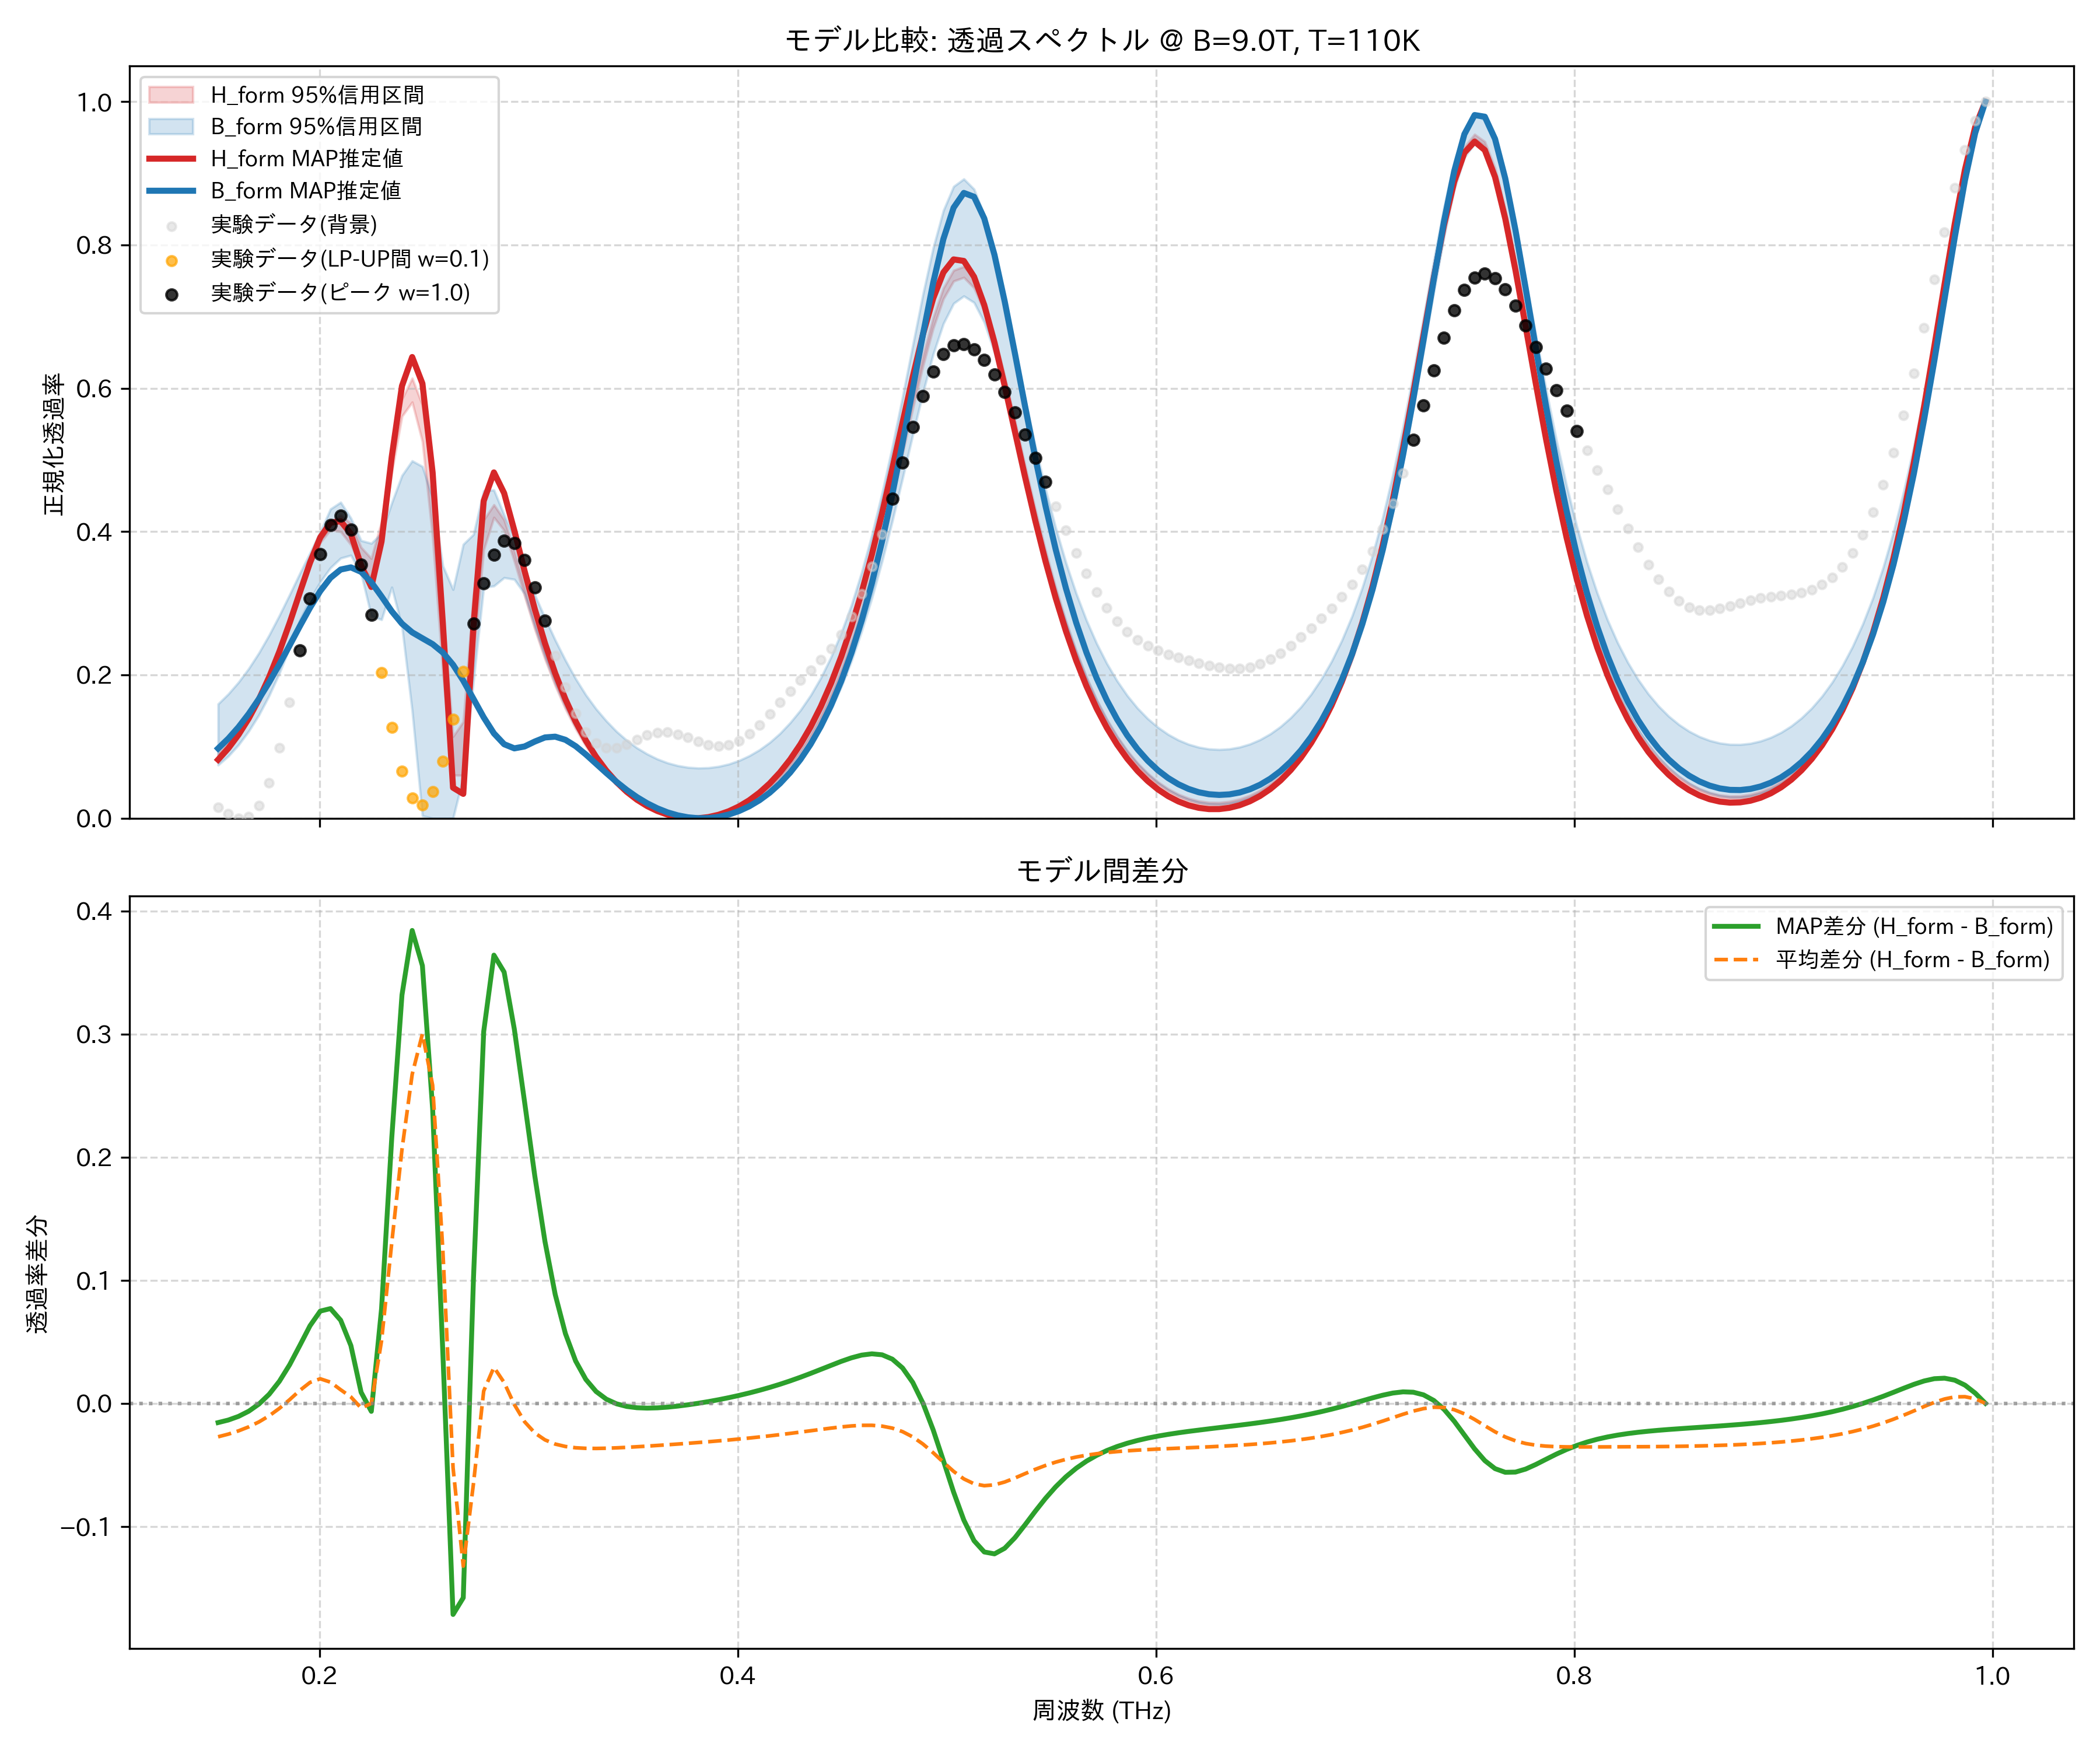

Values plotted in this chart, from the file beside it:
frequency_thz, H_form_mean, H_form_map, H_form_lower_95, H_form_upper_95, B_form_mean, B_form_map, B_form_lower_95, B_form_upper_95, observed_normalized
0.1514, 0.08801, 0.08168, 0.08635, 0.09037, 0.1152, 0.09737, 0.07424, 0.1594, 0.01552
0.1563, 0.1036, 0.09749, 0.1019, 0.106, 0.1287, 0.1111, 0.0866, 0.1734, 0.00607
0.1612, 0.1224, 0.1166, 0.1207, 0.1249, 0.1448, 0.1272, 0.1023, 0.1898, 0.0
0.1661, 0.1448, 0.1393, 0.143, 0.1472, 0.1639, 0.1457, 0.1215, 0.2088, 0.002302
0.171, 0.171, 0.166, 0.1691, 0.1735, 0.1861, 0.1666, 0.1442, 0.2308, 0.01773
0.1759, 0.2014, 0.197, 0.1992, 0.2038, 0.2116, 0.1897, 0.1712, 0.2556, 0.04953
0.1808, 0.236, 0.2326, 0.2335, 0.2388, 0.2402, 0.2148, 0.2024, 0.2829, 0.09842
0.1856, 0.2745, 0.2724, 0.2715, 0.2779, 0.2716, 0.2411, 0.2381, 0.3119, 0.162
0.1905, 0.3153, 0.3149, 0.3117, 0.3192, 0.3049, 0.2679, 0.2766, 0.3416, 0.2343
0.1954, 0.3552, 0.3568, 0.3513, 0.3603, 0.3383, 0.2938, 0.3054, 0.3701, 0.3066
0.2003, 0.3886, 0.3919, 0.3845, 0.3938, 0.3687, 0.317, 0.3296, 0.3993, 0.3685
0.2052, 0.4087, 0.4124, 0.4025, 0.4143, 0.3915, 0.3354, 0.3495, 0.4314, 0.4095
0.2101, 0.4118, 0.4145, 0.3999, 0.4227, 0.4008, 0.347, 0.3629, 0.4409, 0.422
0.2149, 0.3972, 0.3969, 0.3816, 0.4114, 0.392, 0.35, 0.3669, 0.4188, 0.4026
0.2198, 0.3652, 0.3527, 0.3512, 0.378, 0.369, 0.3438, 0.3414, 0.3875, 0.3537
0.2247, 0.3492, 0.3227, 0.3357, 0.3624, 0.3493, 0.3293, 0.2825, 0.3836, 0.2834
0.2296, 0.4008, 0.3862, 0.3867, 0.4143, 0.35, 0.3095, 0.2771, 0.3977, 0.2034
0.2345, 0.495, 0.5045, 0.4826, 0.5073, 0.3645, 0.2888, 0.3223, 0.4399, 0.1267
0.2394, 0.5738, 0.6032, 0.5609, 0.5848, 0.3675, 0.2715, 0.2675, 0.4782, 0.06541
0.2443, 0.6011, 0.6436, 0.5807, 0.614, 0.3338, 0.2594, 0.1496, 0.4987, 0.02798
0.2491, 0.5597, 0.6066, 0.5256, 0.5765, 0.2596, 0.2511, 0.003343, 0.4908, 0.01862
0.254, 0.4442, 0.4823, 0.392, 0.466, 0.1857, 0.2429, 0.0, 0.4469, 0.03705
0.2589, 0.266, 0.2724, 0.2026, 0.2915, 0.1415, 0.2313, 0.0, 0.3521, 0.07916
0.2638, 0.09278, 0.0426, 0.06005, 0.1141, 0.1452, 0.2142, 0.0, 0.3191, 0.138
0.2687, 0.08572, 0.03398, 0.05978, 0.1346, 0.218, 0.192, 0.05761, 0.3822, 0.2051
0.2736, 0.2513, 0.2682, 0.2229, 0.3127, 0.3164, 0.1665, 0.1915, 0.396, 0.2713
0.2785, 0.3895, 0.4428, 0.3744, 0.4162, 0.3795, 0.1407, 0.3221, 0.4571, 0.328
0.2833, 0.4294, 0.4826, 0.4197, 0.4374, 0.4002, 0.1184, 0.3241, 0.458, 0.368
0.2882, 0.4098, 0.4537, 0.4017, 0.4164, 0.3929, 0.1033, 0.3356, 0.4234, 0.387
0.2931, 0.3667, 0.4014, 0.3587, 0.3723, 0.3678, 0.09749, 0.3333, 0.3915, 0.3837
0.298, 0.3178, 0.3451, 0.3102, 0.3226, 0.3328, 0.1001, 0.3131, 0.3478, 0.3604
0.3029, 0.2705, 0.2918, 0.2639, 0.2747, 0.2946, 0.107, 0.2671, 0.3118, 0.3221
0.3078, 0.2274, 0.2441, 0.222, 0.2308, 0.2572, 0.1127, 0.2252, 0.2794, 0.2754
0.3127, 0.1893, 0.2022, 0.185, 0.192, 0.2224, 0.1138, 0.188, 0.2486, 0.227
0.3175, 0.1561, 0.166, 0.1527, 0.1582, 0.1912, 0.1094, 0.1554, 0.2204, 0.1827
0.3224, 0.1273, 0.1349, 0.1247, 0.129, 0.1635, 0.1006, 0.1272, 0.1947, 0.1465
0.3273, 0.1027, 0.1083, 0.1007, 0.1039, 0.1393, 0.08897, 0.1029, 0.172, 0.1203
0.3322, 0.08157, 0.0857, 0.08012, 0.08248, 0.1183, 0.07612, 0.08199, 0.1526, 0.1045
0.3371, 0.06362, 0.06651, 0.06258, 0.06427, 0.1001, 0.06314, 0.0642, 0.1358, 0.09784
0.342, 0.04846, 0.05036, 0.04773, 0.0489, 0.08467, 0.05077, 0.04919, 0.1211, 0.0983
0.3468, 0.03578, 0.0369, 0.03529, 0.03606, 0.07158, 0.03947, 0.03653, 0.1087, 0.1033
0.3517, 0.02531, 0.02585, 0.02501, 0.02549, 0.06063, 0.02947, 0.02603, 0.09816, 0.11
0.3566, 0.01685, 0.01696, 0.01668, 0.01696, 0.05166, 0.02089, 0.01755, 0.08961, 0.116
0.3615, 0.01022, 0.01006, 0.01012, 0.01033, 0.04449, 0.01377, 0.01085, 0.08258, 0.1196
0.3664, 0.005308, 0.005001, 0.00522, 0.005396, 0.03902, 0.008133, 0.005841, 0.07718, 0.12
0.3713, 0.002004, 0.001679, 0.001932, 0.002082, 0.03513, 0.003963, 0.002411, 0.07335, 0.1173
0.3762, 0.0002463, 2.5078202677158476e-05, 0.0002007, 0.0002981, 0.03277, 0.001253, 0.0004789, 0.07097, 0.1125
0.381, 0.0, 0.0, 0.0, 0.0, 0.0319, 0.0, 0.0, 0.06999, 0.107
0.3859, 0.001257, 0.001596, 0.001179, 0.001321, 0.0325, 0.0002154, 0.0006338, 0.07041, 0.1026
0.3908, 0.004036, 0.004835, 0.003858, 0.004185, 0.03459, 0.001928, 0.002704, 0.07225, 0.1006
0.3957, 0.008385, 0.009769, 0.008083, 0.008641, 0.03821, 0.005189, 0.006177, 0.07556, 0.1022
0.4006, 0.01438, 0.01648, 0.01393, 0.01477, 0.04343, 0.01007, 0.01115, 0.08047, 0.1078
0.4055, 0.02212, 0.02508, 0.0215, 0.02267, 0.05036, 0.01669, 0.01772, 0.08714, 0.1174
0.4104, 0.03175, 0.03572, 0.03093, 0.03249, 0.05912, 0.02516, 0.02603, 0.09546, 0.1303
0.4152, 0.04344, 0.04859, 0.04241, 0.04439, 0.06989, 0.03568, 0.03626, 0.1057, 0.1455
0.4201, 0.05739, 0.06391, 0.05613, 0.0586, 0.08288, 0.04845, 0.04858, 0.1182, 0.1616
0.425, 0.07388, 0.08195, 0.07234, 0.07536, 0.09835, 0.06375, 0.06323, 0.1333, 0.1774
0.4299, 0.09317, 0.103, 0.09135, 0.09496, 0.1166, 0.08188, 0.0805, 0.1507, 0.1923
0.4348, 0.1156, 0.1275, 0.1135, 0.1178, 0.138, 0.1032, 0.1007, 0.1714, 0.2065
0.4397, 0.1416, 0.1558, 0.1392, 0.1442, 0.1629, 0.1283, 0.1244, 0.1959, 0.2208
... 114 more rows
